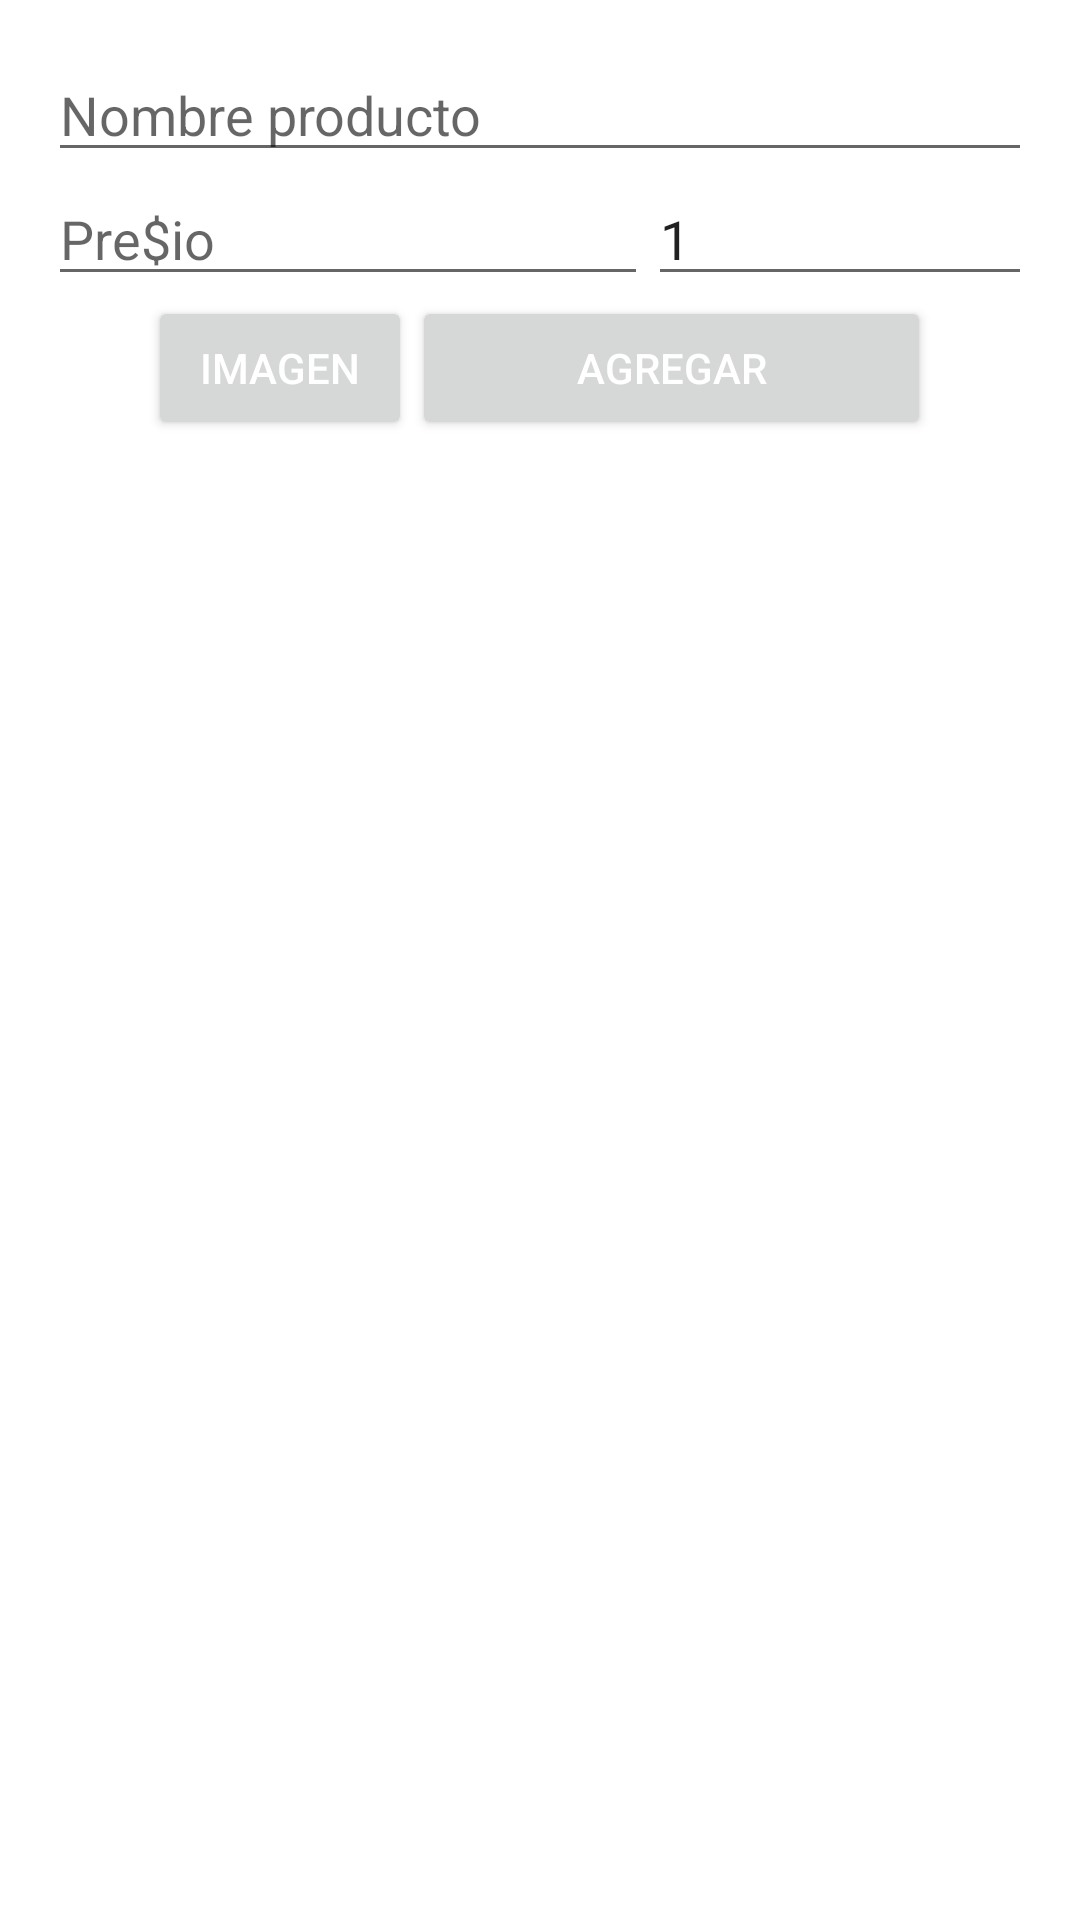

This screen was rendered from an Android layout file. Write that file and the resources it references.
<!-- AndroidManifest.xml: application theme Theme.SodexoMarketList -->
<!-- res/layout/newproduct_dialog.xml -->
<?xml version="1.0" encoding="utf-8"?>
<LinearLayout xmlns:android="http://schemas.android.com/apk/res/android"
    android:layout_width="match_parent"
    android:layout_height="match_parent"
    xmlns:app="http://schemas.android.com/apk/res-auto"
    android:orientation="vertical"
    android:padding="16dp">

    <ImageView
        android:id="@+id/imgProducto"
        android:visibility="gone"
        android:layout_width="match_parent"
        android:layout_height="250dp"
        android:scaleType="centerInside" />
    
    <EditText
        android:id="@+id/edtNombre"
        android:layout_width="match_parent"
        android:layout_height="wrap_content"
        android:hint="Nombre producto" />

    <LinearLayout
        android:layout_width="match_parent"
        android:layout_height="wrap_content" >
        <EditText
            android:id="@+id/edtPrecio"
            android:layout_width="200dp"
            android:inputType="number"
            android:layout_height="wrap_content"
            android:hint="Pre$io" />
        <EditText
            android:id="@+id/edtCantidad"
            android:layout_width="match_parent"
            android:layout_height="wrap_content"
            android:inputType="number"
            android:hint="Cantidad"
            android:text="1" />
    </LinearLayout>

    <LinearLayout
        android:layout_width="match_parent"
        android:layout_height="wrap_content"
        android:gravity="center"
        android:orientation="horizontal" >

        <Button
            android:id="@+id/btnImagen"
            android:layout_width="wrap_content"
            android:layout_height="wrap_content"
            android:text="Imagen"
            android:textColor="@color/white" />

        <Button
            android:id="@+id/btnAgregar"
            android:layout_width="173dp"
            android:layout_height="wrap_content"
            android:text="Agregar"
            android:textColor="@color/white" />
        <Button
            android:id="@+id/btnEliminar"
            android:visibility="gone"
            android:layout_width="wrap_content"
            android:layout_height="wrap_content"
            android:backgroundTint="@color/red"
            android:text="-"
            android:textColor="@color/white" />
    </LinearLayout>

</LinearLayout>
<!-- resources referenced by this layout -->
<resources>
  <color name="red">#FF0000</color>
  <color name="white">#FFFFFFFF</color>
  <style name="Theme.SodexoMarketList" parent="Theme.MaterialComponents.DayNight.DarkActionBar">
          
          <item name="colorPrimary">@color/cyanide</item>
          <item name="colorPrimaryVariant">@color/cyanide_sad</item>
          <item name="colorOnPrimary">@color/black</item>
          
          <item name="colorSecondary">@color/teal_200</item>
          <item name="colorSecondaryVariant">@color/teal_200</item>
          <item name="colorOnSecondary">@color/black</item>
          
          <item name="android:statusBarColor" tools:targetApi="l">?attr/colorPrimaryVariant</item>
          
      </style>
  <color name="cyanide">#00576E</color>
  <color name="cyanide_sad">#003047</color>
  <color name="black">#FF000000</color>
  <color name="teal_200">#FF03DAC5</color>
</resources>
